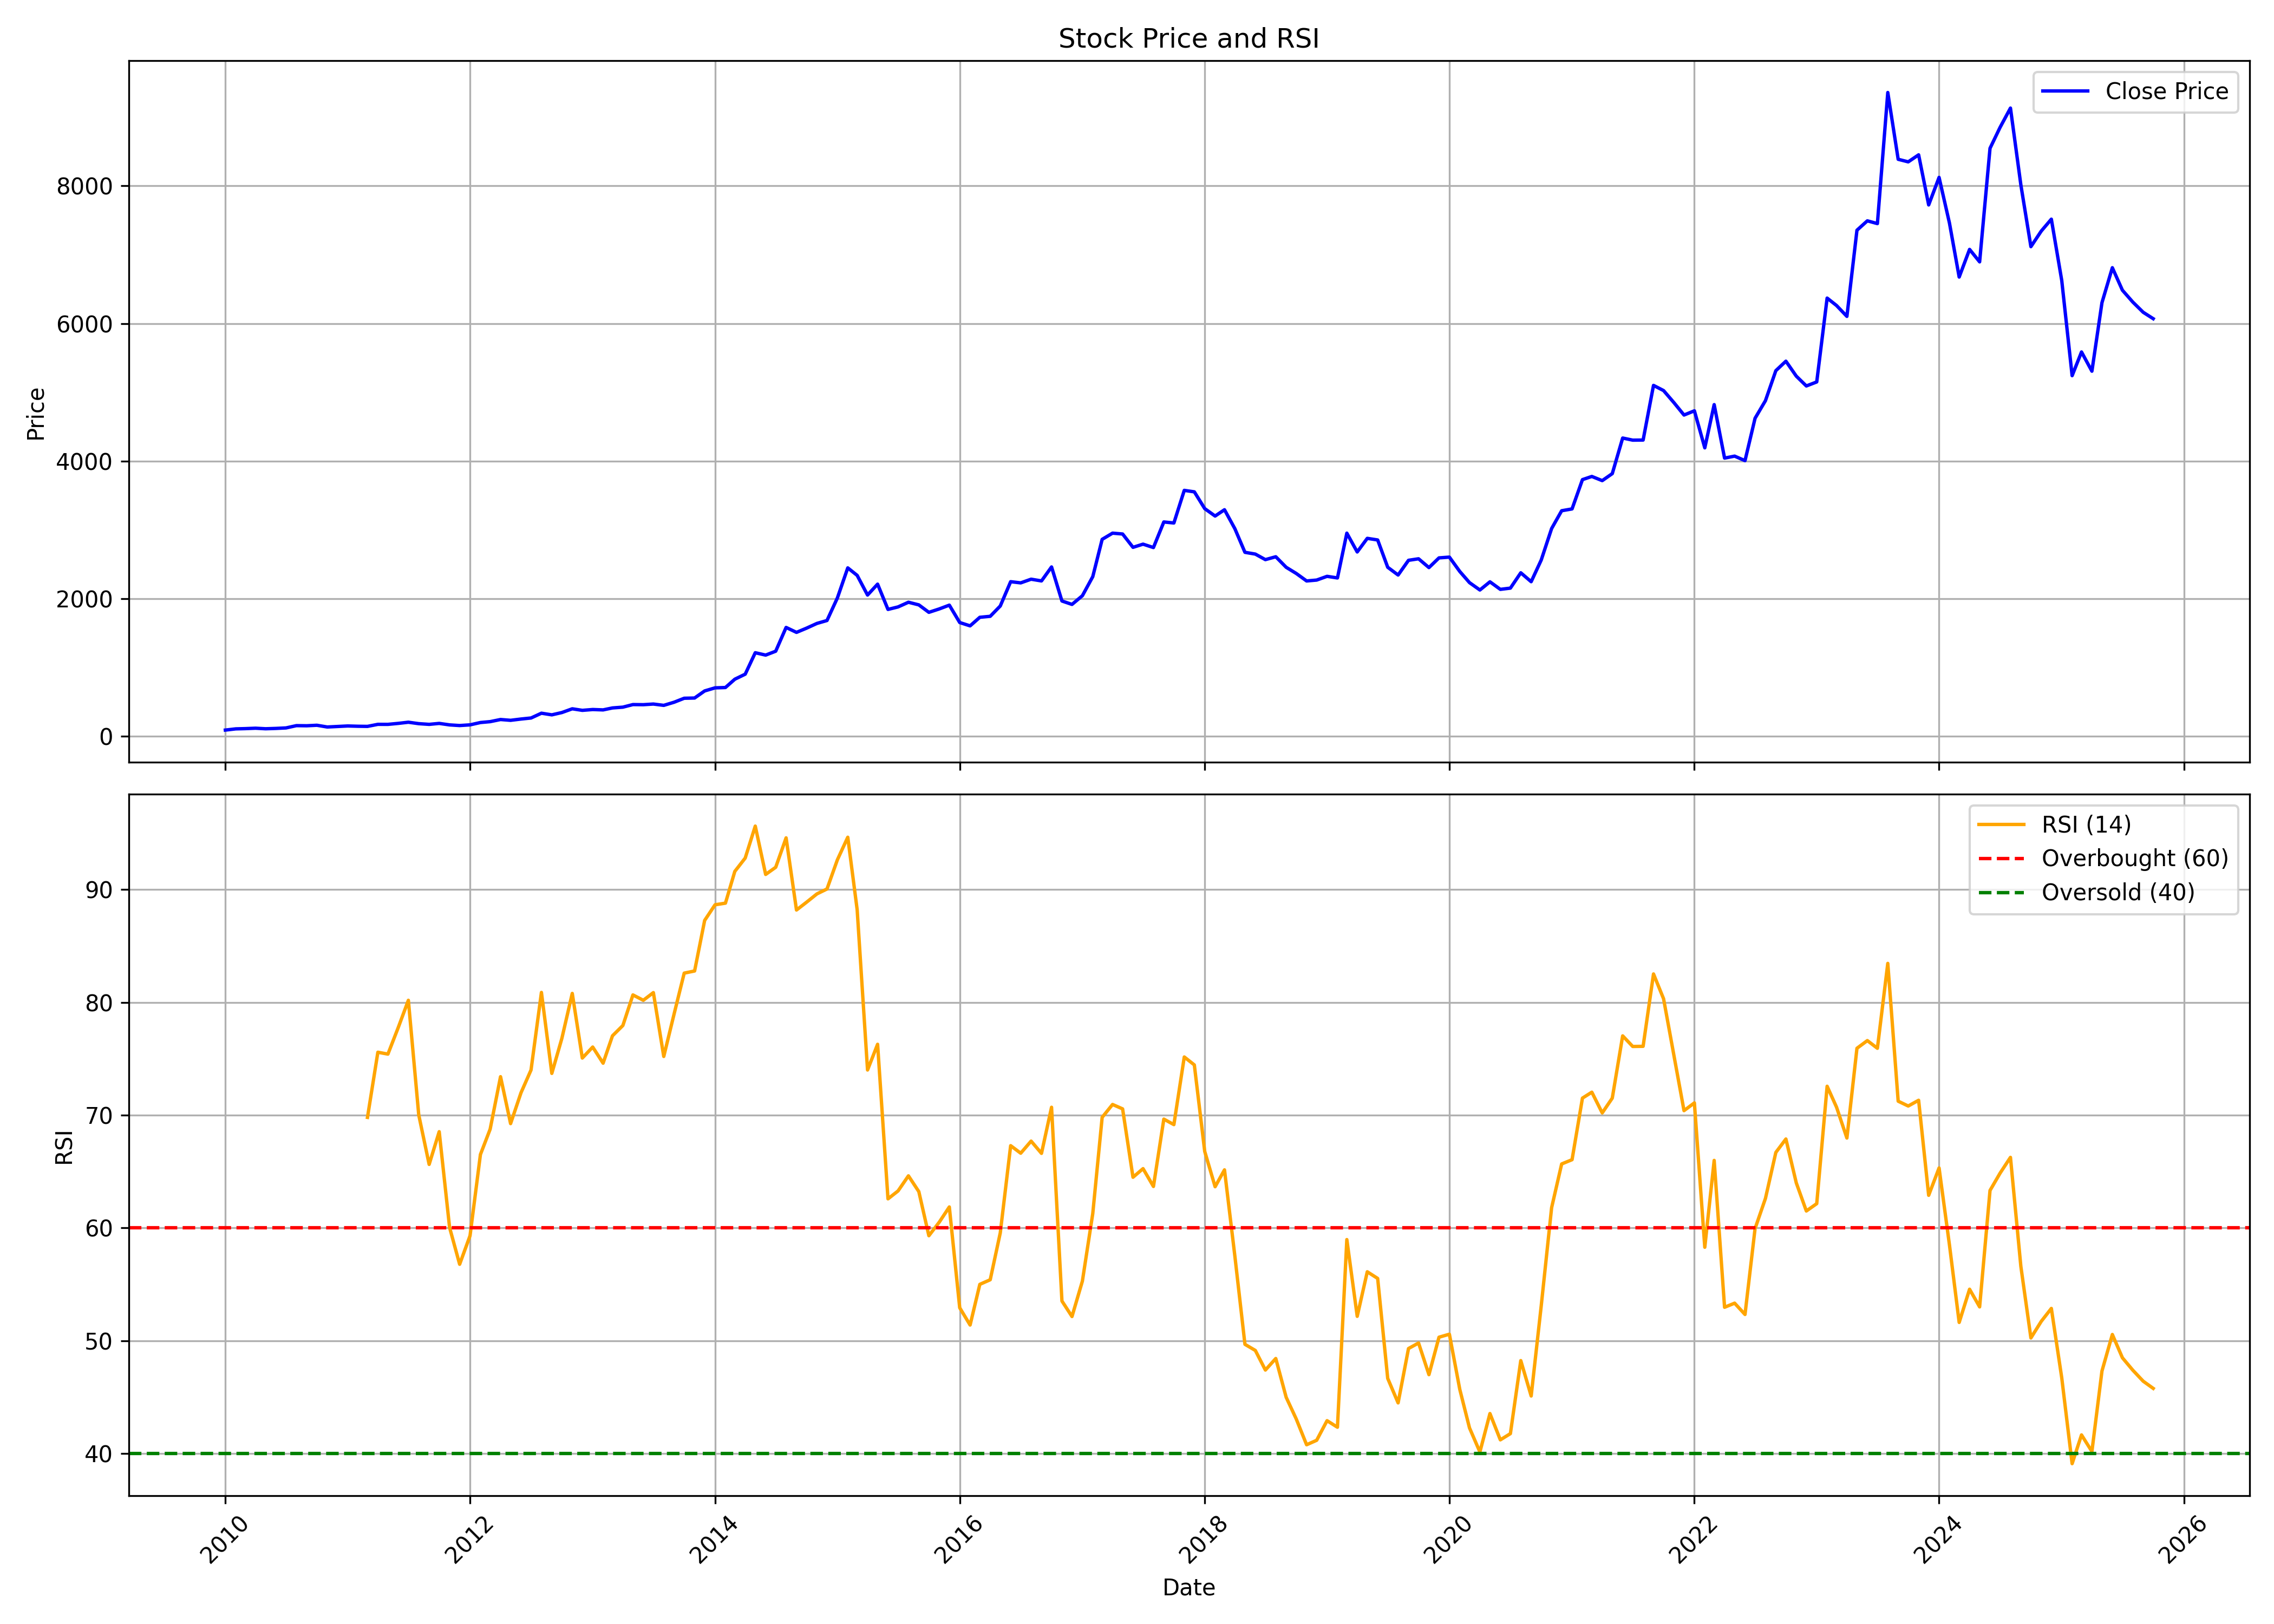

The table this chart was drawn from, first rows:
, date, symbol, open, high, low, close, volume, rsi
0, 2010-01-01, CERA, 83.24, 111.2, 79.75, 92.06, 781706, 
1, 2010-02-01, CERA, 90.5, 126.2, 90.47, 109.6, 458436, 
2, 2010-03-01, CERA, 109.6, 126, 109.5, 113.1, 398142, 
3, 2010-04-01, CERA, 112.2, 120, 106.3, 119.1, 907334, 
4, 2010-05-01, CERA, 119.4, 119.4, 105.6, 111.3, 74834, 
5, 2010-06-01, CERA, 107.5, 119.1, 104.1, 116.2, 84546, 
6, 2010-07-01, CERA, 118.5, 129.3, 113.1, 123.4, 2718658, 
7, 2010-08-01, CERA, 125.2, 180.4, 125.2, 156.6, 2420338, 
8, 2010-09-01, CERA, 161.4, 168.1, 139.1, 154.7, 280266, 
9, 2010-10-01, CERA, 156.2, 177.6, 154.4, 162.1, 450862, 
10, 2010-11-01, CERA, 159.9, 170.8, 115.1, 136.8, 224765, 
11, 2010-12-01, CERA, 150.7, 169, 119.7, 144.2, 120335, 
12, 2011-01-01, CERA, 146.1, 157.1, 136.9, 151.7, 163989, 
13, 2011-02-01, CERA, 151.3, 159.2, 138, 147.5, 209210, 
14, 2011-03-01, CERA, 146.2, 154.3, 139, 145.7, 210138, 69.8
15, 2011-04-01, CERA, 150.6, 188.1, 143.5, 175.4, 288964, 75.57
16, 2011-05-01, CERA, 174.6, 185.5, 164.5, 175.1, 92185, 75.41
17, 2011-06-01, CERA, 173.8, 212.7, 170.2, 189.4, 415962, 77.78
18, 2011-07-01, CERA, 190.1, 224.5, 189.1, 206.1, 618022, 80.18
19, 2011-08-01, CERA, 206.5, 211.9, 169, 185.3, 172668, 70.01
20, 2011-09-01, CERA, 187.6, 205.3, 171.2, 175.1, 98432, 65.63
21, 2011-10-01, CERA, 172.1, 194.2, 172, 189, 35628, 68.53
22, 2011-11-01, CERA, 184.9, 191.3, 155.4, 167.3, 75085, 60.04
23, 2011-12-01, CERA, 174.2, 175.3, 147, 158, 46139, 56.78
24, 2012-01-01, CERA, 161.8, 180.3, 153.8, 167.9, 68459, 59.31
25, 2012-02-01, CERA, 166.5, 207.1, 162.9, 201.8, 157700, 66.51
26, 2012-03-01, CERA, 201.6, 222, 195.1, 214.6, 96465, 68.75
27, 2012-04-01, CERA, 214.8, 255.3, 211.7, 245.5, 122249, 73.41
28, 2012-05-01, CERA, 244.3, 247.6, 217.3, 233.9, 88102, 69.24
29, 2012-06-01, CERA, 231.4, 276.9, 222, 252.5, 145118, 71.98
30, 2012-07-01, CERA, 253.4, 312.6, 253.4, 267.6, 151403, 74
31, 2012-08-01, CERA, 268.2, 352.4, 263.8, 337.2, 1461189, 80.87
32, 2012-09-01, CERA, 339.5, 340, 303.1, 313.4, 198161, 73.7
33, 2012-10-01, CERA, 311, 379.2, 307.9, 346.8, 415111, 76.8
34, 2012-11-01, CERA, 347.9, 405.7, 338.7, 401.3, 269174, 80.79
35, 2012-12-01, CERA, 401.1, 423, 368.4, 378.8, 341741, 75.06
36, 2013-01-01, CERA, 384.2, 432.6, 373.6, 390.8, 825711, 76.03
37, 2013-02-01, CERA, 393.3, 401, 360.1, 385.3, 201204, 74.6
38, 2013-03-01, CERA, 379.6, 444.9, 379.6, 413.8, 252775, 77.03
39, 2013-04-01, CERA, 419.7, 430, 388.5, 425.2, 146034, 77.94
40, 2013-05-01, CERA, 425.2, 466.2, 410.5, 462.6, 142505, 80.65
41, 2013-06-01, CERA, 466.3, 531.7, 454.2, 461, 128841, 80.18
42, 2013-07-01, CERA, 468.1, 526.3, 462, 470.4, 165331, 80.86
43, 2013-08-01, CERA, 470, 506.6, 394.8, 451.2, 156397, 75.2
44, 2013-09-01, CERA, 453.9, 506.6, 437.2, 497, 61901, 78.99
45, 2013-10-01, CERA, 488.8, 587.5, 486, 554.4, 115362, 82.59
46, 2013-11-01, CERA, 535.8, 573.3, 501.8, 557.9, 110441, 82.78
47, 2013-12-01, CERA, 563.9, 700.3, 552.7, 660.7, 199236, 87.26
48, 2014-01-01, CERA, 658, 722.8, 640.1, 705.5, 126760, 88.64
49, 2014-02-01, CERA, 708.2, 737.6, 700.3, 710.5, 117970, 88.79
50, 2014-03-01, CERA, 711.6, 864.5, 703.2, 831.1, 215316, 91.6
51, 2014-04-01, CERA, 843.8, 916.5, 766.1, 904.2, 246297, 92.79
52, 2014-05-01, CERA, 904.2, 1297, 904.2, 1216, 1254591, 95.62
53, 2014-06-01, CERA, 1218, 1363, 1057, 1181, 179284, 91.33
54, 2014-07-01, CERA, 1184, 1297, 1104, 1238, 190472, 91.97
55, 2014-08-01, CERA, 1238, 1719, 1147, 1583, 329455, 94.58
56, 2014-09-01, CERA, 1644, 1644, 1391, 1512, 146570, 88.18
57, 2014-10-01, CERA, 1565, 1739, 1490, 1573, 640291, 88.87
58, 2014-11-01, CERA, 1599, 1735, 1528, 1642, 260408, 89.61
59, 2014-12-01, CERA, 1631, 1720, 1462, 1684, 337478, 90.04
... 130 more rows
